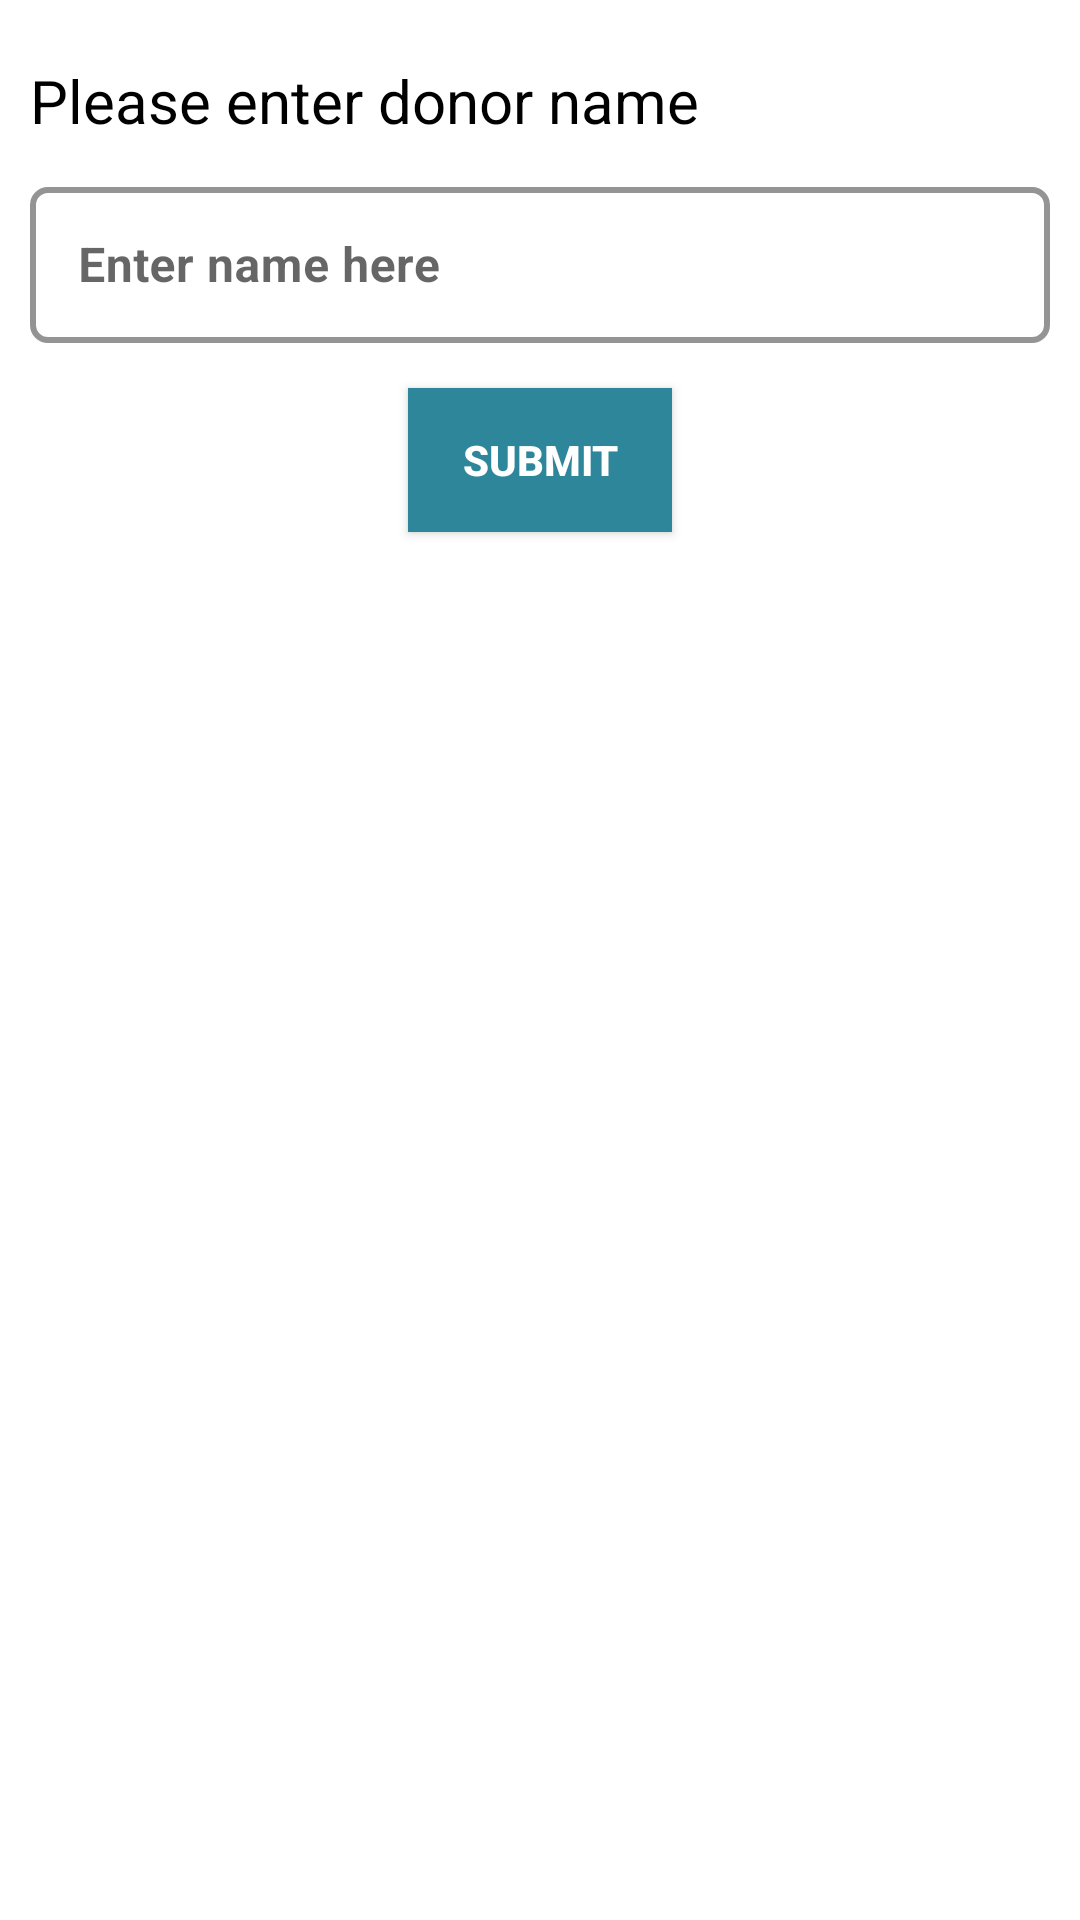

The Android layout XML behind this screen, and the referenced resources:
<!-- AndroidManifest.xml: application theme Theme.BL09BloodFinder -->
<!-- res/layout/fragment_frag_filter_name.xml -->
<?xml version="1.0" encoding="utf-8"?>
<androidx.constraintlayout.widget.ConstraintLayout xmlns:android="http://schemas.android.com/apk/res/android"
    xmlns:app="http://schemas.android.com/apk/res-auto"
    xmlns:tools="http://schemas.android.com/tools"
    android:layout_width="match_parent"
    android:layout_height="match_parent"
    android:background="@color/white"
    tools:context=".FragFilterName">

    <TextView
        android:id="@+id/tvFragName"
        android:layout_width="wrap_content"
        android:layout_height="wrap_content"
        android:layout_marginStart="10dp"
        android:layout_marginTop="20dp"
        android:text="Please enter donor name"
        android:textColor="@color/black"
        android:textSize="20sp"
        app:layout_constraintStart_toStartOf="parent"
        app:layout_constraintTop_toTopOf="parent" />

    <com.google.android.material.textfield.TextInputLayout
        android:id="@+id/textInputLayoutFragName"
        style="@style/Widget.MaterialComponents.TextInputLayout.OutlinedBox"
        android:layout_width="match_parent"
        android:layout_height="wrap_content"
        android:layout_marginStart="10dp"
        android:layout_marginTop="10dp"
        android:layout_marginEnd="10dp"
        android:hint="Enter name here"

        app:boxCornerRadiusBottomEnd="6dp"
        app:boxCornerRadiusBottomStart="6dp"
        app:boxCornerRadiusTopEnd="6dp"
        app:boxCornerRadiusTopStart="6dp"

        app:boxStrokeColor="@color/black"
        app:boxStrokeWidth="2dp"
        app:hintTextColor="#141c44"
        app:layout_constraintStart_toStartOf="parent"
        app:layout_constraintTop_toBottomOf="@id/tvFragName">

        <EditText
            android:id="@+id/etDonorName"
            android:layout_width="match_parent"
            android:layout_height="52dp"
            android:inputType="text"
            android:padding="1.5dp"
            android:textStyle="bold" />

    </com.google.android.material.textfield.TextInputLayout>

    <androidx.appcompat.widget.AppCompatButton
        android:id="@+id/btnFragName"
        android:layout_width="wrap_content"
        android:layout_height="wrap_content"
        android:layout_marginTop="15dp"
        android:background="#2e869a"
        android:text="Submit"
        android:textColor="@color/white"
        android:textSize="14sp"
        android:textStyle="bold"
        app:layout_constraintEnd_toEndOf="@id/textInputLayoutFragName"
        app:layout_constraintStart_toStartOf="@id/textInputLayoutFragName"
        app:layout_constraintTop_toBottomOf="@id/textInputLayoutFragName"/>


</androidx.constraintlayout.widget.ConstraintLayout>
<!-- resources referenced by this layout -->
<resources>
  <color name="black">#FF000000</color>
  <color name="white">#FFFFFFFF</color>
  <style name="Theme.BL09BloodFinder" parent="Theme.MaterialComponents.Light.NoActionBar">
          
          <item name="colorPrimary">@color/purple_500</item>
          <item name="colorPrimaryVariant">@color/customAppColorNotificationBar</item>
          <item name="colorOnPrimary">@color/white</item>
          
          <item name="colorSecondary">@color/teal_200</item>
          <item name="colorSecondaryVariant">@color/teal_700</item>
          <item name="colorOnSecondary">@color/black</item>
          
          <item name="android:statusBarColor" tools:targetApi="l">?attr/colorPrimaryVariant</item>
          
      </style>
  <color name="purple_500">#FF6200EE</color>
  <color name="customAppColorNotificationBar">#6ba5b3</color>
  <color name="teal_200">#FF03DAC5</color>
  <color name="teal_700">#FF018786</color>
</resources>
